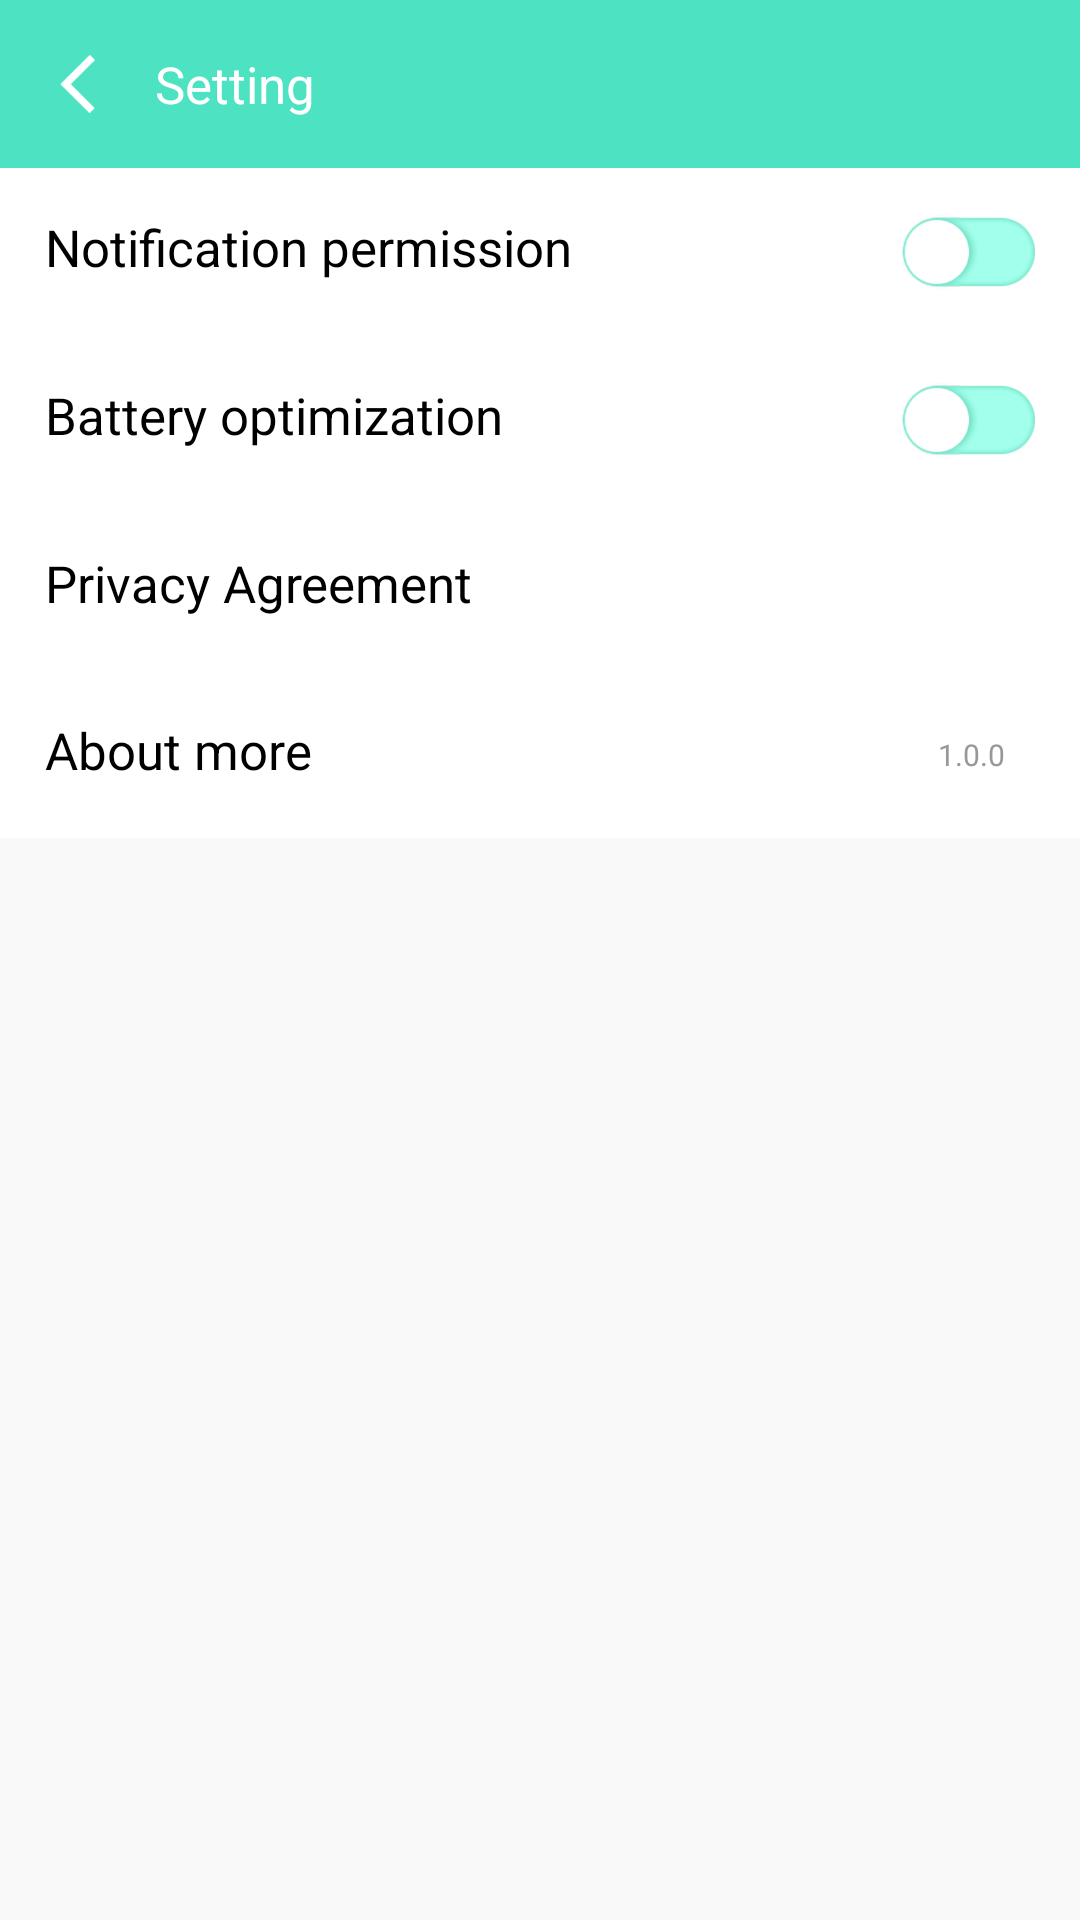

Layout XML and referenced resources for this Android screen:
<!-- AndroidManifest.xml: application theme Theme.GuppyPhoneClean -->
<!-- res/layout/activity_setting.xml -->
<?xml version="1.0" encoding="utf-8"?>
<LinearLayout xmlns:android="http://schemas.android.com/apk/res/android"
    android:layout_width="match_parent"
    android:layout_height="match_parent"
    xmlns:app="http://schemas.android.com/apk/res-auto"
    android:background="#F9F9F9"
    android:orientation="vertical">

    <LinearLayout
        android:layout_width="match_parent"
        android:layout_height="?actionBarSize"
        android:background="#4DE3C2">

        <ImageView
            android:id="@+id/toolbar_left_img"
            android:layout_width="wrap_content"
            android:layout_height="match_parent"
            android:paddingStart="20dp"
            android:paddingEnd="20dp"
            android:src="@mipmap/ic_exit" />

        <TextView
            android:id="@+id/toolbar_title"
            android:layout_width="wrap_content"
            android:layout_height="match_parent"
            android:gravity="center"
            android:text="Setting"
            android:textColor="#ffffffff"
            android:textSize="17sp" />
    </LinearLayout>

    <RelativeLayout
        android:id="@+id/rela_notification"
        android:background="@color/white"
        android:layout_width="match_parent"
        android:layout_height="wrap_content"
        android:padding="15dp">

        <LinearLayout
            android:layout_width="wrap_content"
            android:layout_height="wrap_content"
            android:layout_centerVertical="true"
            android:orientation="vertical">

            <TextView
                android:layout_width="wrap_content"
                android:layout_height="wrap_content"
                android:layout_marginBottom="3dp"
                android:text="@string/notification_permission"
                android:textColor="@color/black"
                android:textSize="17sp" />

            <TextView
                android:visibility="gone"
                android:layout_width="wrap_content"
                android:layout_height="wrap_content"
                android:layout_marginTop="3dp"
                android:text="Don't miss every reminder of potential risks"
                android:textColor="#ff989898"
                android:textSize="10sp" />
        </LinearLayout>

        <ImageView
            android:id="@+id/img_notification"
            android:layout_width="wrap_content"
            android:layout_height="wrap_content"
            android:layout_alignParentEnd="true"
            android:layout_centerVertical="true"
            android:src="@drawable/img_switch_back" />
    </RelativeLayout>


    <RelativeLayout
        android:id="@+id/rela_battery"
        android:background="@color/white"
        android:layout_width="match_parent"
        android:layout_height="wrap_content"
        android:padding="15dp">

        <LinearLayout
            android:layout_width="wrap_content"
            android:layout_height="wrap_content"
            android:layout_centerVertical="true"
            android:orientation="vertical">

            <TextView
                android:layout_width="wrap_content"
                android:layout_height="wrap_content"
                android:layout_marginBottom="3dp"
                android:text="@string/battery_optimization"
                android:textColor="@color/black"
                android:textSize="17sp" />

            <TextView
                android:visibility="gone"
                android:layout_width="wrap_content"
                android:layout_height="wrap_content"
                android:layout_marginTop="3dp"
                android:text="The app continues to work for you, with a quick cleanup anytime"
                android:textColor="#ff989898"
                android:textSize="10sp" />
        </LinearLayout>

        <ImageView
            android:id="@+id/img_battery"
            android:layout_width="wrap_content"
            android:layout_height="wrap_content"
            android:layout_alignParentEnd="true"
            android:layout_centerVertical="true"
            android:src="@drawable/img_switch_back" />
    </RelativeLayout>

    <RelativeLayout
        android:id="@+id/rela_privacy"
        android:layout_width="match_parent"
        android:layout_height="wrap_content"
        android:background="@color/white"
        android:padding="15dp">

        <LinearLayout
            android:layout_width="wrap_content"
            android:layout_height="wrap_content"
            android:layout_centerVertical="true"
            android:gravity="center"
            android:orientation="vertical">

            <TextView
                android:layout_width="wrap_content"
                android:layout_height="wrap_content"
                android:layout_marginBottom="3dp"
                android:text="@string/privacy_agreement"
                android:textColor="@color/black"
                android:textSize="17sp" />

            <TextView
                android:visibility="gone"
                android:layout_width="wrap_content"
                android:layout_height="wrap_content"
                android:layout_marginTop="3dp"
                android:text="The privacy agreement related to the application, you need to understand"
                android:textColor="#ff989898"
                android:textSize="10sp" />
        </LinearLayout>

    </RelativeLayout>

    <RelativeLayout
        android:id="@+id/rela_about"
        android:layout_width="match_parent"
        android:layout_height="wrap_content"
        android:background="@color/white"
        android:padding="15dp">

        <LinearLayout
            android:layout_width="wrap_content"
            android:layout_height="wrap_content"
            android:layout_centerVertical="true"
            android:orientation="vertical">

            <TextView
                android:layout_width="wrap_content"
                android:layout_height="wrap_content"
                android:layout_marginBottom="3dp"
                android:text="@string/about_more"
                android:textColor="@color/black"
                android:textSize="17sp" />

            <TextView
                android:visibility="gone"
                android:layout_width="wrap_content"
                android:layout_height="wrap_content"
                android:layout_marginTop="3dp"
                android:text="Version and permissions, etc. plus instructions, you need to know!"
                android:textColor="#ff989898"
                android:textSize="10sp" />
        </LinearLayout>

        <TextView
            android:id="@+id/vistin_name"
            android:layout_width="wrap_content"
            android:layout_height="wrap_content"
            android:layout_alignParentEnd="true"
            android:layout_centerVertical="true"
            android:layout_marginEnd="10dp"
            android:text="1.0.0"
            android:textColor="#ff989898"
            android:textSize="10sp" />
    </RelativeLayout>


    <View
        android:layout_width="0dp"
        android:layout_height="0dp"
        android:layout_weight="1" />

    <FrameLayout
        android:id="@+id/ad"
        android:layout_width="match_parent"
        android:layout_height="wrap_content"
        android:layout_alignParentBottom="true">

        <com.guppy.phoneclean.ad.Banner
            android:visibility="gone"
            android:id="@+id/ad_x"
            android:layout_width="match_parent"
            android:layout_height="wrap_content"
            android:layout_gravity="center"/>

        <com.guppy.phoneclean.ad.PangleBanner
            android:id="@+id/pangle_ad"
            android:visibility="gone"
            android:layout_width="match_parent"
            android:layout_height="wrap_content"
            android:layout_gravity="center" />
    </FrameLayout>


</LinearLayout>
<!-- resources referenced by this layout -->
<resources>
  <color name="black">#FF000000</color>
  <color name="white">#FFFFFFFF</color>
  <!-- drawable img_switch_back (drawable) -->
  <?xml version="1.0" encoding="utf-8"?>
  <selector xmlns:android="http://schemas.android.com/apk/res/android">
      <item android:drawable="@mipmap/ic_switch_open" android:state_activated="true"/>
      <item android:drawable="@mipmap/ic_switch_close" android:state_activated="false"/>
  </selector>
  <!-- mipmap ic_exit: png bitmap (mipmap-xxxhdpi, 1526 bytes) -->
  <string name="about_more">About more</string>
  <string name="battery_optimization">Battery optimization</string>
  <string name="notification_permission">Notification permission</string>
  <string name="privacy_agreement">Privacy Agreement</string>
  <style name="Theme.GuppyPhoneClean" parent="Theme.AppCompat.Light.NoActionBar">
          
          <item name="colorPrimary">@color/purple_500</item>
          <item name="colorPrimaryVariant">@color/purple_700</item>
          <item name="colorOnPrimary">@color/white</item>
          
          <item name="colorSecondary">@color/teal_200</item>
          <item name="colorSecondaryVariant">@color/teal_700</item>
          <item name="colorOnSecondary">@color/black</item>
          
          <item name="android:statusBarColor" tools:targetApi="l">?attr/colorPrimaryVariant</item>
          
      </style>
  <color name="purple_500">#FF6200EE</color>
  <color name="purple_700">#32CDA7</color>
  <color name="teal_200">#FF03DAC5</color>
  <color name="teal_700">#FF018786</color>
</resources>
